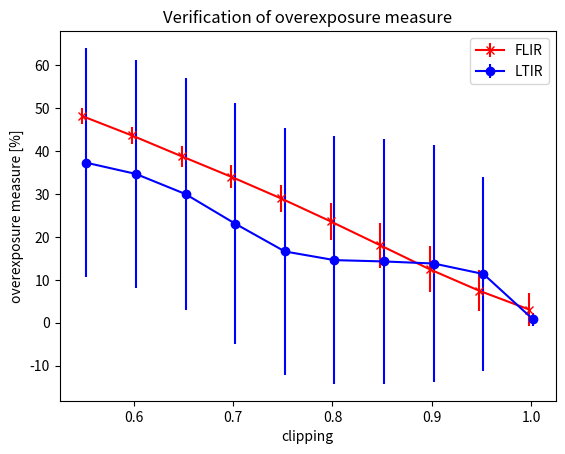

Write Python code to recreate this figure.
# MIT License
#
# Copyright (c) 2020 HENSOLDT
#
# Permission is hereby granted, free of charge, to any person obtaining a copy
# of this software and associated documentation files (the "Software"), to deal
# in the Software without restriction, including without limitation the rights
# to use, copy, modify, merge, publish, distribute, sublicense, and/or sell
# copies of the Software, and to permit persons to whom the Software is
# furnished to do so, subject to the following conditions:
#
# The above copyright notice and this permission notice shall be included in all
# copies or substantial portions of the Software.
#
# THE SOFTWARE IS PROVIDED "AS IS", WITHOUT WARRANTY OF ANY KIND, EXPRESS OR
# IMPLIED, INCLUDING BUT NOT LIMITED TO THE WARRANTIES OF MERCHANTABILITY,
# FITNESS FOR A PARTICULAR PURPOSE AND NONINFRINGEMENT. IN NO EVENT SHALL THE
# AUTHORS OR COPYRIGHT HOLDERS BE LIABLE FOR ANY CLAIM, DAMAGES OR OTHER
# LIABILITY, WHETHER IN AN ACTION OF CONTRACT, TORT OR OTHERWISE, ARISING FROM,
# OUT OF OR IN CONNECTION WITH THE SOFTWARE OR THE USE OR OTHER DEALINGS IN THE
# SOFTWARE.

import matplotlib.pyplot as plt
import numpy as np

x_FLIR = np.array([0.998,0.948,0.898,0.848,0.798,0.748,0.698,0.648,0.598,0.548])
y_FLIR = np.array([3.0858154296875, 7.4378662109375, 12.45904541015625, 18.06988525390625, 23.65179443359375, 29.0146484375, 34.0430908203125, 38.83251953125, 43.6820068359375, 48.197509765625])
e_FLIR = np.array([3.906727492712453, 4.792261806013946, 5.333575819384043, 5.1934277607811365, 4.2925839169208295, 3.171082593800012, 2.6869357980618633, 2.399214354709486, 2.0153543841392323, 1.9224443503356732])

x_LTIR = np.array([1.002,0.952,0.902,0.852,0.802,0.752,0.702,0.652,0.602,0.552])
y_LTIR = np.array([0.7706380208333333, 11.362890625, 13.810221354166666, 14.294531249999997, 14.605217978395064, 16.625636574074072, 23.104552469135804, 30.01083381558642, 34.708152488425924, 37.32503858024692])
e_LTIR = np.array([1.5412760416666669, 22.72561848993304, 27.617024755986087, 28.560418509133754, 28.846502410328256, 28.78929160293602, 28.150230223787595, 27.149258308059068, 26.67366804389493, 26.76606851718784])

plt.errorbar(x_FLIR, y_FLIR, e_FLIR, linestyle='solid', marker='x', color='red')
plt.errorbar(x_LTIR, y_LTIR, e_LTIR, linestyle='solid', marker='o', color='blue')

plt.xlabel('clipping')
plt.ylabel('overexposure measure [%]')
plt.legend(['FLIR', 'LTIR'])
plt.title('Verification of overexposure measure')

plt.show()
